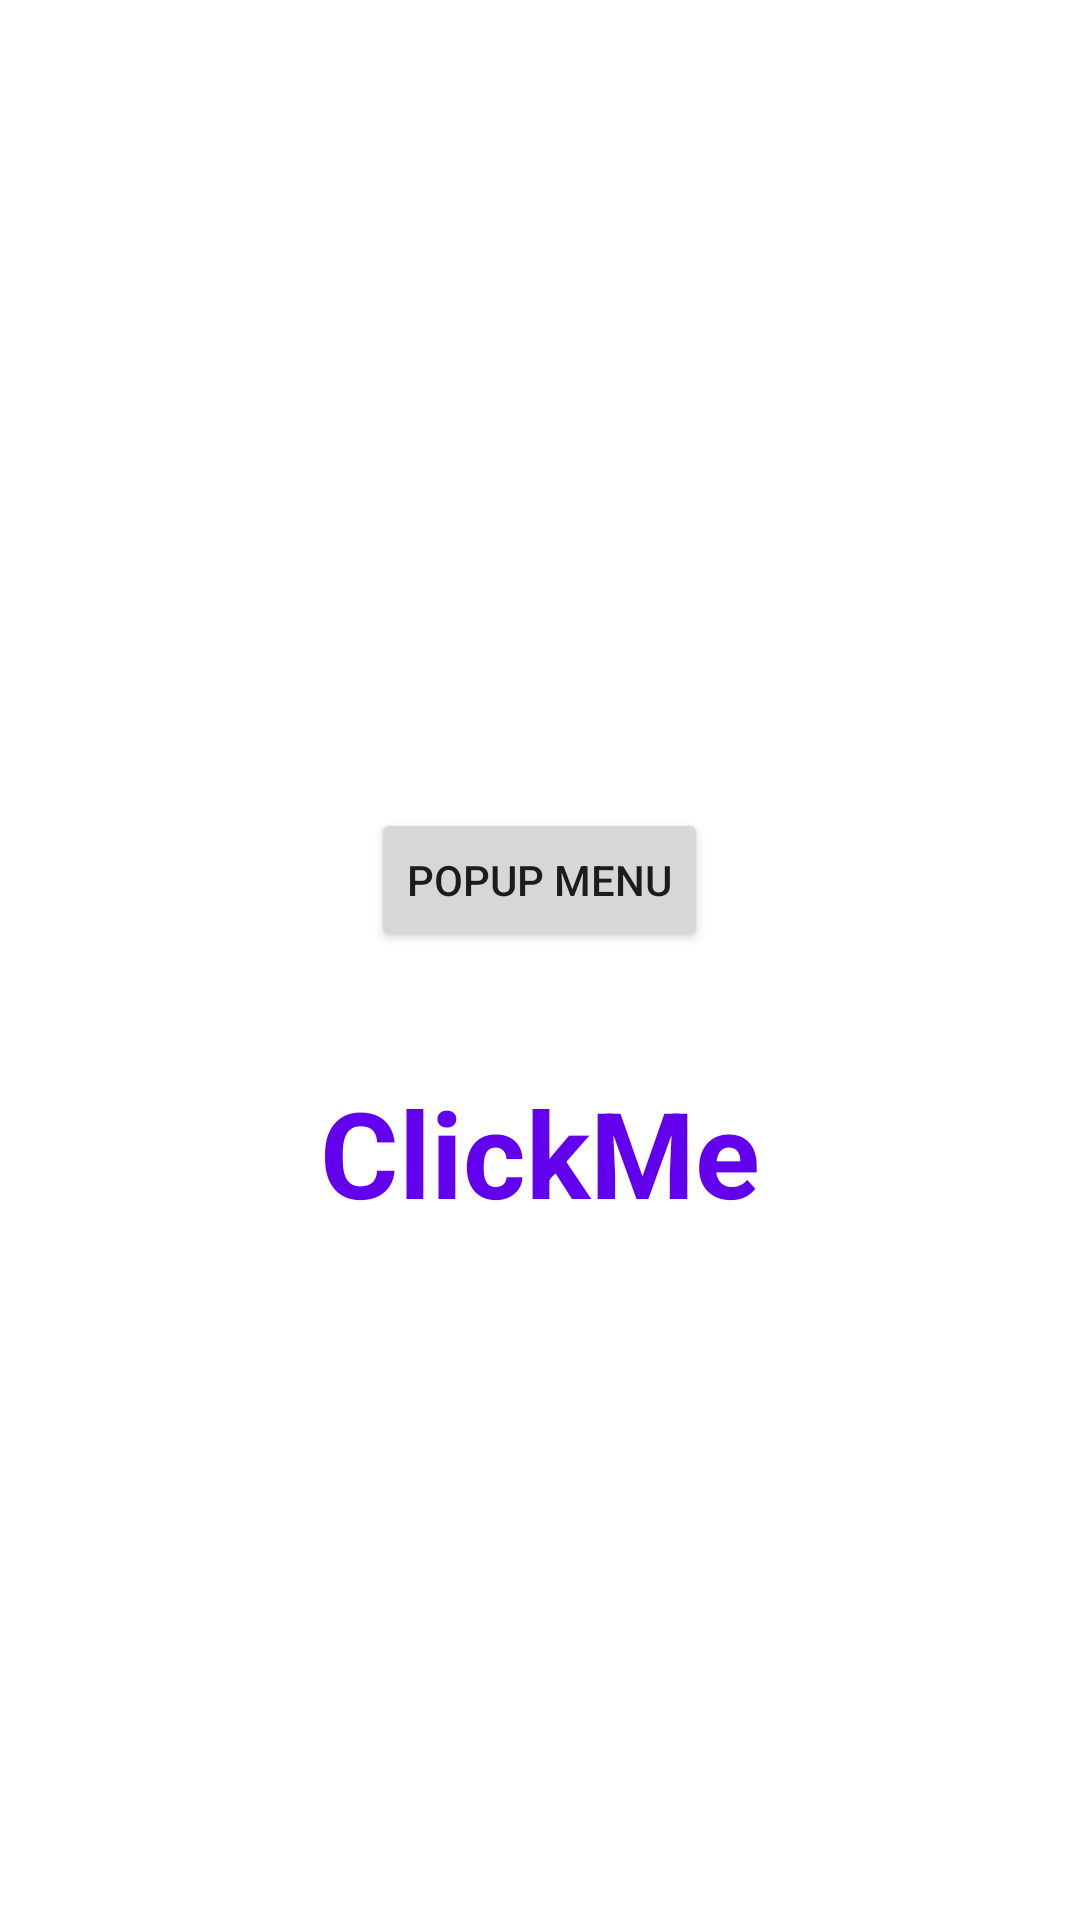

Write the Android layout XML for this screen, with the resource values it uses.
<!-- AndroidManifest.xml: application theme Theme.MyAppliction -->
<!-- res/layout/activity_menu.xml -->
<?xml version="1.0" encoding="utf-8"?>
    <LinearLayout xmlns:android="http://schemas.android.com/apk/res/android"
    xmlns:app="http://schemas.android.com/apk/res-auto"
    xmlns:tools="http://schemas.android.com/tools"
    android:layout_width="match_parent"
    android:layout_height="match_parent"
    tools:context=".menuActivity"
    android:orientation="vertical"
    android:gravity="center">

<Button
    android:layout_width="wrap_content"
    android:layout_height="wrap_content"
    android:id="@+id/btn_popup"
    android:text="PopUp Menu"
    android:onClick="heet"
    android:layout_margin="40dp"
    xmlns:android="http://schemas.android.com/apk/res/android" />


<TextView
android:layout_width="wrap_content"
android:layout_height="wrap_content"
android:text="ClickMe"
android:id="@+id/tv_clickme"
android:textSize="40sp"
android:textColor="@color/design_default_color_primary"
android:textStyle="bold"/>

    </LinearLayout>
<!-- resources referenced by this layout -->
<resources>
  <style name="Theme.MyAppliction" parent="Theme.MaterialComponents.DayNight.NoActionBar">
          
          <item name="colorPrimary">@color/purple_500</item>
          <item name="colorPrimaryVariant">@color/purple_700</item>
          <item name="colorOnPrimary">@color/white</item>
          
          <item name="colorSecondary">@color/teal_200</item>
          <item name="colorSecondaryVariant">@color/teal_700</item>
          <item name="colorOnSecondary">@color/black</item>
          
          <item name="android:statusBarColor" tools:targetApi="l">?attr/colorPrimaryVariant</item>
          
      </style>
  <!-- not gathered from this repository: default colours our renderer supplied (Android Studio template values) -->
  <color name="purple_500">#FF6200EE</color>
  <color name="purple_700">#FF3700B3</color>
  <color name="teal_200">#FF03DAC5</color>
  <color name="teal_700">#FF018786</color>
  <color name="black">#FF000000</color>
  <color name="white">#FFFFFFFF</color>
</resources>
